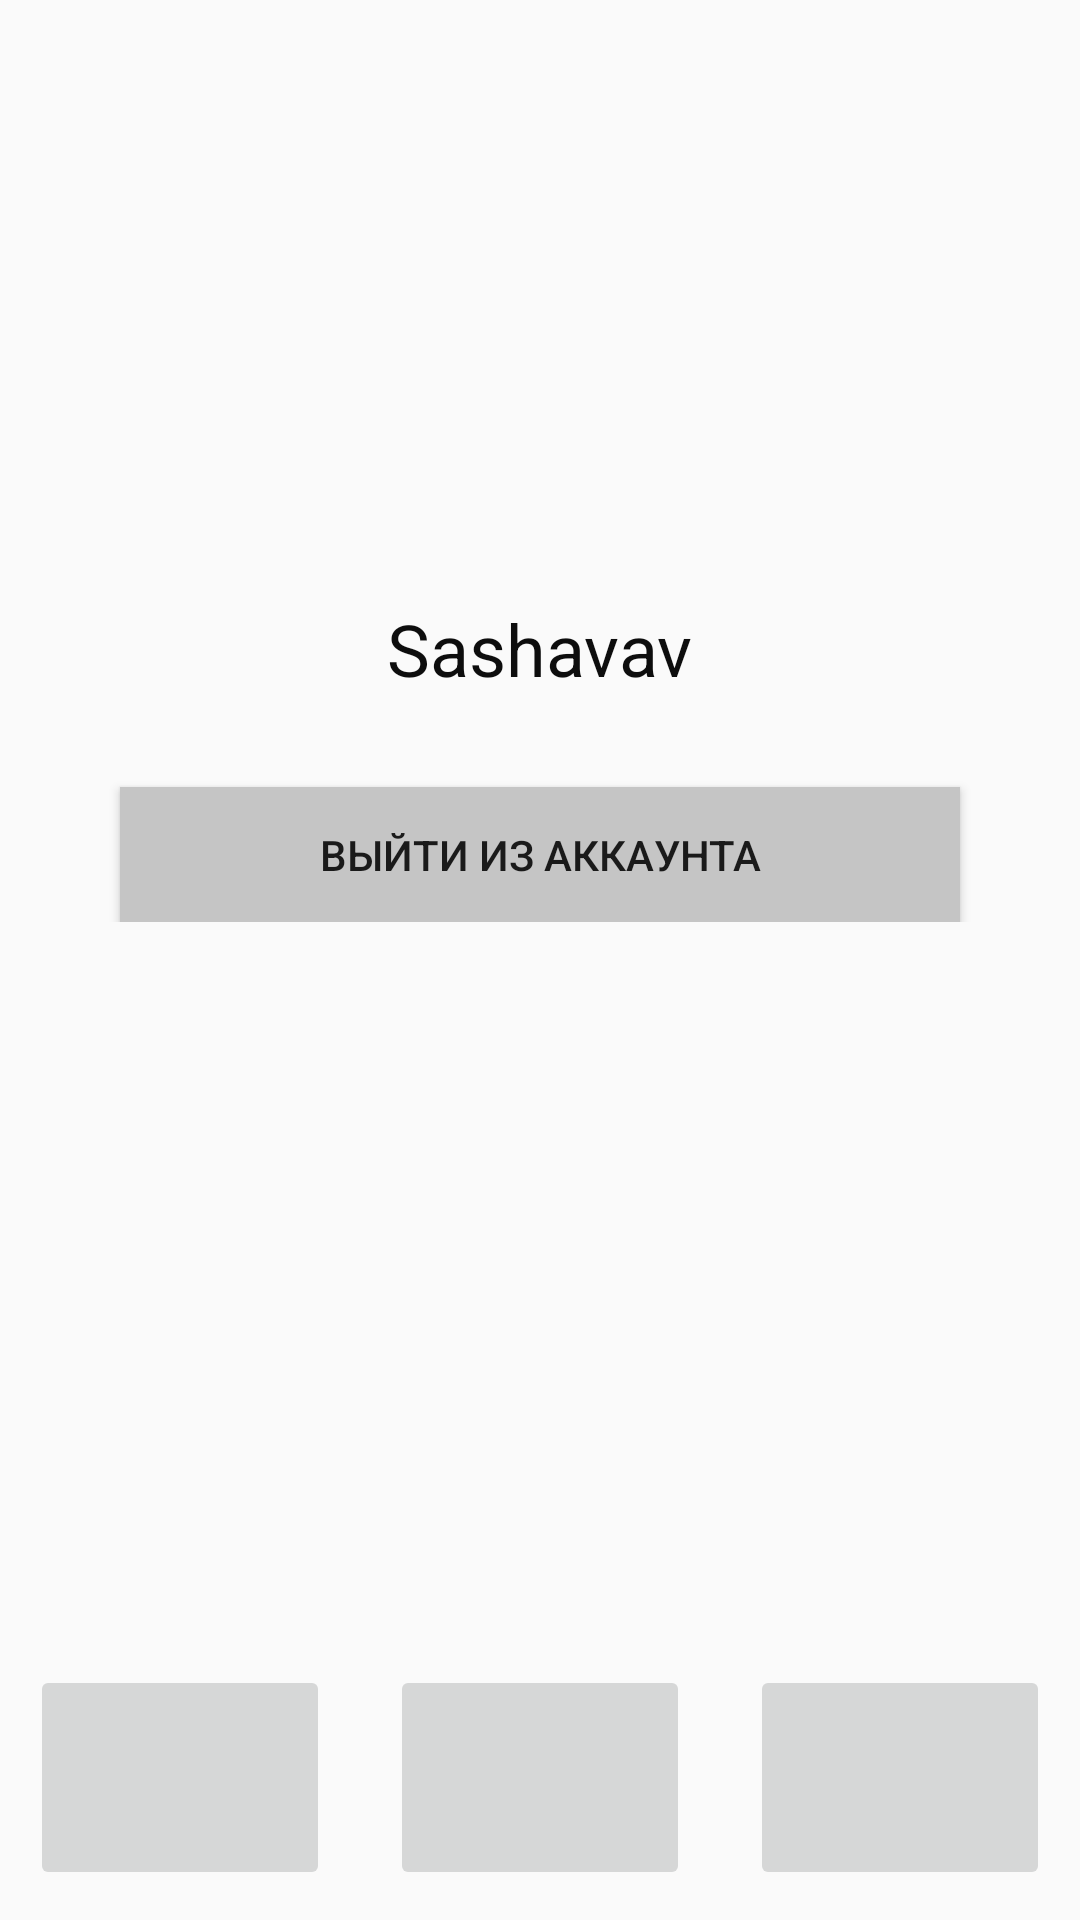

Layout XML and referenced resources for this Android screen:
<!-- AndroidManifest.xml: application theme LightTheme -->
<!-- res/layout/profile_activity.xml -->
<?xml version="1.0" encoding="utf-8"?>
<LinearLayout xmlns:android="http://schemas.android.com/apk/res/android"
    xmlns:app="http://schemas.android.com/apk/res-auto"
    xmlns:tools="http://schemas.android.com/tools"
    android:layout_width="match_parent"
    android:layout_height="match_parent"
    android:orientation="vertical"
    tools:context=".Profile.ProfileActivity">
    <LinearLayout
        android:visibility="invisible"
        android:gravity="right"
        android:layout_width="match_parent"
        android:layout_height="wrap_content">
        <ImageButton
            android:id="@+id/settings_bu"
            android:layout_width="40dp"
            android:layout_height="40dp"
            android:src="@drawable/corgi"
            android:scaleType="fitXY"
            android:adjustViewBounds="true"
            android:background="@null">
        </ImageButton>
    </LinearLayout>
    <LinearLayout
        android:layout_width="match_parent"
        android:layout_height="wrap_content"
        android:gravity="center"
        android:orientation="vertical">
        <ImageView
            android:layout_width="120dp"
            android:layout_height="120dp"
            android:scaleType="fitXY"
            android:layout_margin="20dp"
            android:src="@drawable/corgi"
            android:adjustViewBounds="true">
        </ImageView>
    </LinearLayout>
    <LinearLayout
        android:layout_width="match_parent"
        android:layout_height="wrap_content"
        android:orientation="vertical"
        android:gravity="center">
        <TextView
            android:id="@+id/name"
            android:layout_width="wrap_content"
            android:layout_height="wrap_content"
            android:textColor="@color/black"
            android:textSize="24sp"
            android:text="Sashavav">
        </TextView>
        <Button
            android:id="@+id/SettingsButton"
            android:layout_width="280dp"
            android:layout_height="45dp"
            android:layout_marginTop="30dp"
            android:background="#C5C5C5"
            android:text="Выйти из аккаунта">
        </Button>


    </LinearLayout>
    <LinearLayout
        android:padding="30dp"
        android:layout_width="match_parent"
        android:layout_height="wrap_content">
        <TextView
            android:layout_width="match_parent"
            android:layout_height="wrap_content"
            android:id="@+id/NumOfPosts">
        </TextView>
    </LinearLayout>
    <LinearLayout
        android:layout_width="match_parent"
        android:layout_height="fill_parent"
        android:gravity="center|bottom">
        <ImageButton
            android:layout_margin="10dp"
            android:layout_width="100dp"
            android:layout_height="75dp"
            android:id="@+id/toDiary"/>
        <ImageButton
            android:id="@+id/toHome"
            android:layout_margin="10dp"
            android:layout_width="100dp"
            android:layout_height="75dp"/>
        <ImageButton
            android:id="@+id/toProfile"
            android:layout_margin="10dp"
            android:layout_width="100dp"
            android:layout_height="75dp"/>
    </LinearLayout>

</LinearLayout>
<!-- resources referenced by this layout -->
<resources>
  <color name="black">#0D0D0D</color>
  <style name="LightTheme" parent="Theme.Design.Light.NoActionBar">
      </style>
</resources>
